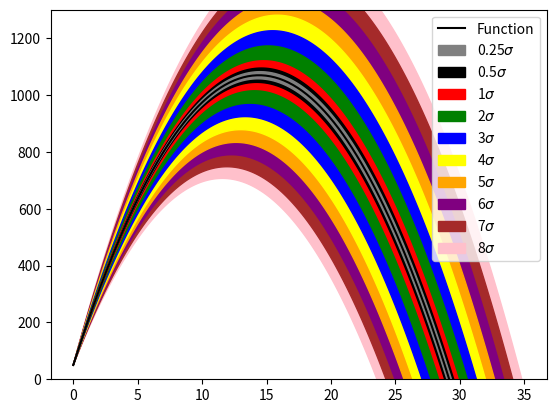

Here is the Python script that generated this plot:
import matplotlib.pyplot as plt
import numpy as np
import sympy as sp
from scipy.special import erfinv


def conficende_bands(
    function: sp.core.function.Function,
    values: dict[str, float | int],
    variables_mean: float | int,
    std: list[int | float],
    variables: list[sp.Symbol],
    interval: list[int],
    function_label: str = "Function",
    function_color: str = "black",
    confidence_levels: list[float | int] = [0.6827, 0.9545, 0.9973],
    colors: list[str] = ["blue", "green", "red"],
    is_sigma: bool = False,
) -> None:
    assert len(confidence_levels) == len(colors)
    assert len(interval) == 3
    if not is_sigma:
        assert all(0 < confidence_level < 1 for confidence_level in confidence_levels)

    def confidence_to_sigma(confidence: float | int) -> float:
        return erfinv(confidence) * np.sqrt(2)

    if not is_sigma:
        confidence_levels = [
            confidence_to_sigma(confidence) for confidence in confidence_levels
        ]
    colors = sorted(colors, key=lambda i: confidence_levels[colors.index(i)])
    confidence_levels.sort()

    function = function.subs(values)  # substitute values in function
    variance: sp.Expr = 0
    for var, std_val in zip(variables, std):
        variance += sp.diff(function, var) ** 2 * std_val**2
    variance = variance.subs(values)
    sp.pprint(variance)
    f_func = sp.lambdify(variables[:-1], function, modules="numpy")
    variance_func = sp.lambdify(variables[:-1], variance, modules="numpy")
    x = np.linspace(interval[0], interval[1], interval[2])
    y_function = f_func(variables_mean)[
        0
    ]  # index 0 needed because variables_mean is a list
    y_values = np.array([y_function.subs(t, t_val) for t_val in x], dtype=float)

    y_variance = variance_func(np.array(std))[0]
    y_std_values = np.array(
        [sp.sqrt(y_variance.subs(t, t_val)) for t_val in x], dtype=float
    )
    plt.figure()
    plt.plot(x, y_values, label=function_label, color=function_color)
    for n_sigma, color in zip(confidence_levels, colors):
        tmp = np.array(n_sigma * y_std_values, dtype=float)
        plt.fill_between(
            x,
            y_values - tmp,
            y_values + tmp,
            label=f"{round(n_sigma,3)}" + r"$\sigma$",
            zorder=-n_sigma,
            color=color,
        )
    plt.legend()
    plt.ylim(0, 1300)
    plt.show()


if __name__ == "__main__":
    x0, y0, theta, v, yf, t, g = sp.symbols("x0 y0 theta v yf t g")
    s_time, s_theta = sp.symbols("sigma_t sigma_theta")
    data = {x0: 100, y0: 50, v: 200, g: -9.81}
    # Define constants
    thetaVal = 45 * np.pi / 180
    stdThetaVal = 1 * np.pi / 180

    timeInt = [0, 35, 200]  # last entry is the number of points generated
    levels = [1, 2, 3, 4, 5, 6, 7, 8, 1 / 4, 1 / 2]
    variable = [theta, t]
    stds = [s_theta, s_time]
    std_values = [stdThetaVal, 0]
    f = y0 + v * sp.sin(theta) * t + sp.Rational(1, 2) * g * t**2

    conficende_bands(
        function=f,
        values=data,
        std=std_values,
        variables=variable,
        interval=timeInt,
        confidence_levels=levels,
        variables_mean=[thetaVal],
        is_sigma=True,
        colors=[
            "red",
            "green",
            "blue",
            "yellow",
            "orange",
            "purple",
            "brown",
            "pink",
            "gray",
            "black",
        ],
    )
